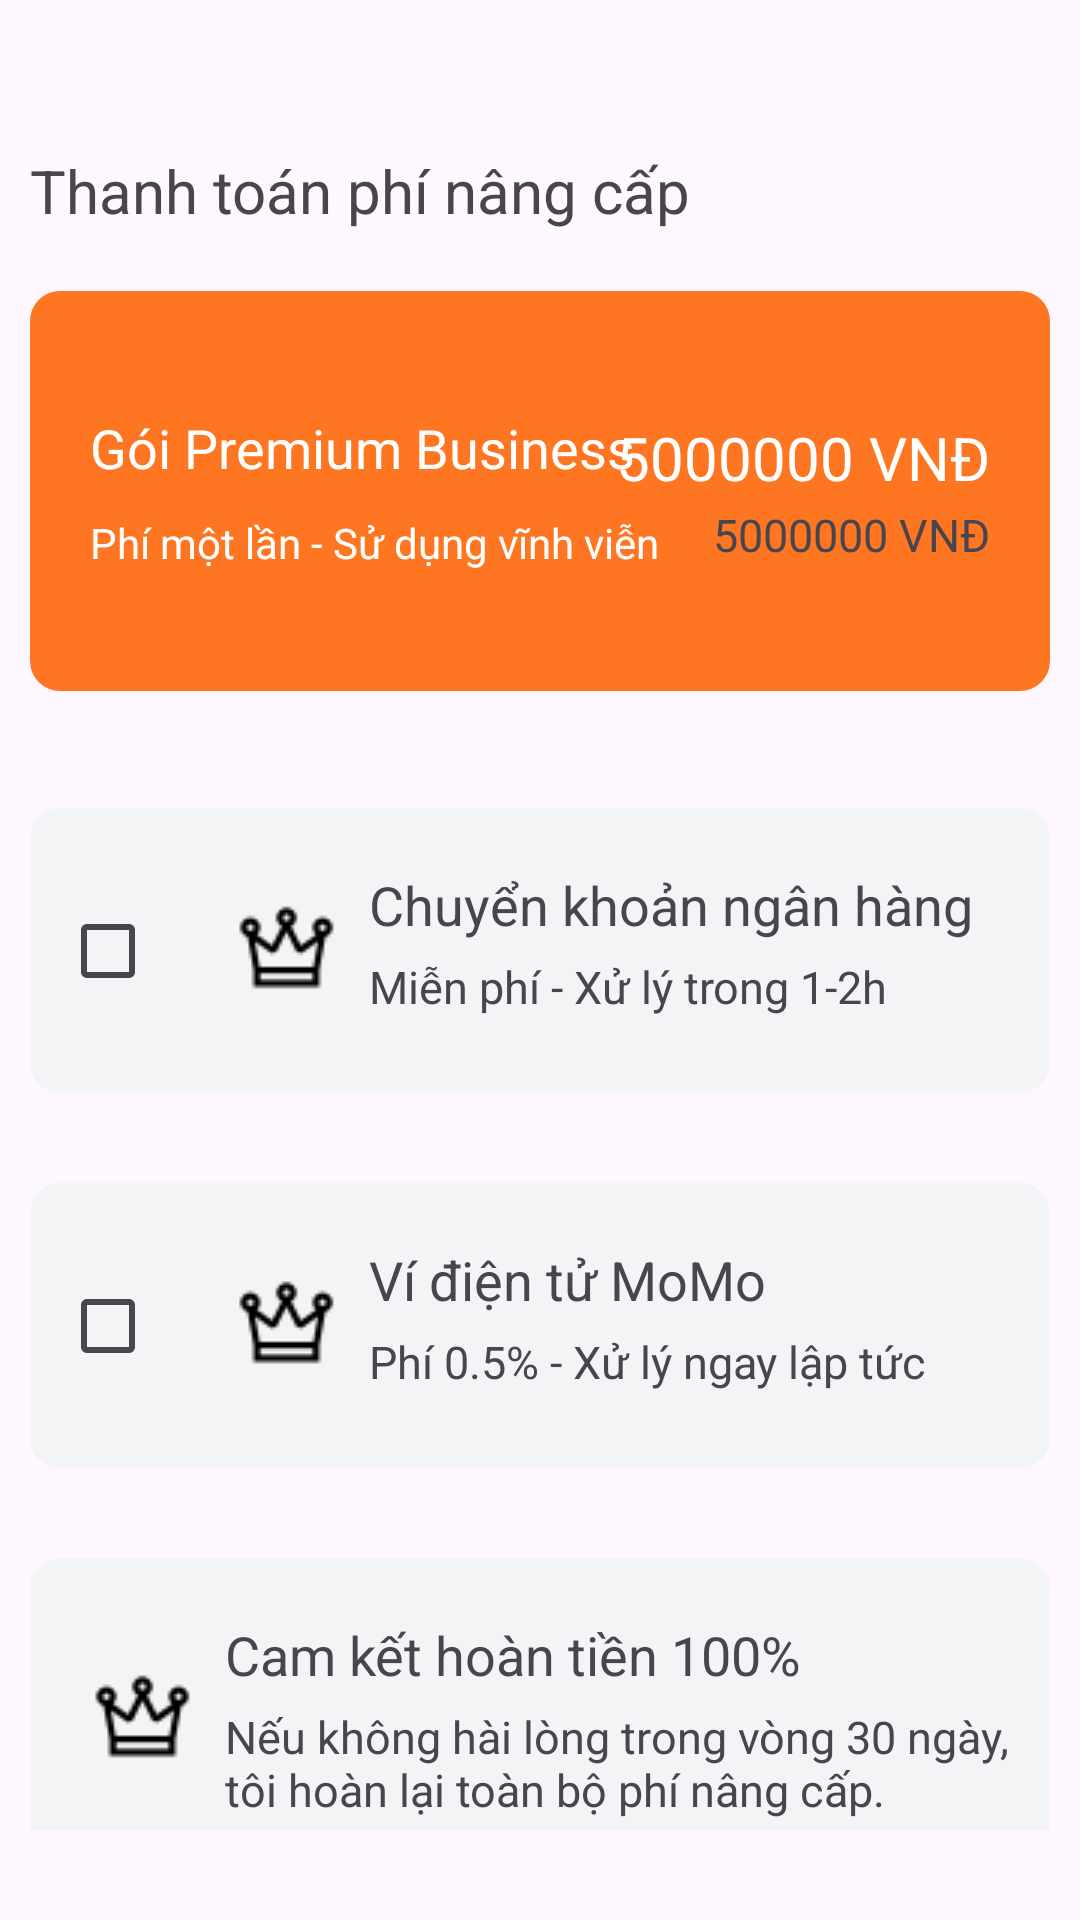

Write the Android layout XML for this screen, with the resource values it uses.
<!-- AndroidManifest.xml: application theme Theme.MyApplication -->
<!-- res/layout/fragment_rv_step_three.xml -->
<?xml version="1.0" encoding="utf-8"?>
<FrameLayout xmlns:android="http://schemas.android.com/apk/res/android"
    xmlns:tools="http://schemas.android.com/tools"
    android:layout_width="match_parent"
    android:layout_height="match_parent"
    xmlns:app="http://schemas.android.com/apk/res-auto"
    tools:context=".Admin.RvStepThreeFragment">

    <androidx.constraintlayout.widget.ConstraintLayout
        android:layout_width="match_parent"
        android:layout_height="wrap_content"
        android:background="@drawable/bg_box_step"
        android:paddingHorizontal="10dp"
        android:paddingVertical="30dp">
        <TextView
            android:layout_width="wrap_content"
            android:layout_height="wrap_content"
            android:id="@+id/title_StepThree"
            android:layout_marginTop="20dp"
            android:textSize="@dimen/dimen_txt_title_22sp"
            android:text="Thanh toán phí nâng cấp"
            app:layout_constraintLeft_toLeftOf="parent"
            app:layout_constraintTop_toTopOf="parent"/>

        <androidx.constraintlayout.widget.ConstraintLayout
            android:id="@+id/boxPrice"
            android:layout_width="match_parent"
            android:layout_height="wrap_content"
            android:paddingHorizontal="20dp"
            android:paddingVertical="40dp"
            android:layout_marginTop="20dp"
            app:layout_constraintLeft_toLeftOf="parent"
            android:background="@drawable/bg_orange"
            app:layout_constraintTop_toBottomOf="@+id/title_StepThree">
            <TextView
                android:id="@+id/titleMoney"
                android:layout_width="wrap_content"
                android:layout_height="wrap_content"
                android:text="Gói Premium Business"
                android:textSize="@dimen/dimen_txt_20sp"
                android:textColor="@color/ColorWhite"
                app:layout_constraintTop_toTopOf="parent"
                app:layout_constraintLeft_toLeftOf="parent"/>

            <TextView
                android:layout_width="wrap_content"
                android:layout_height="wrap_content"
                android:id="@+id/txt_desMoney"
                android:textColor="@color/ColorWhite"
                android:layout_marginTop="10dp"
                android:text="Phí một lần - Sử dụng vĩnh viễn"
                app:layout_constraintTop_toBottomOf="@id/titleMoney"
                app:layout_constraintLeft_toLeftOf="@+id/titleMoney"/>

            <TextView
                android:layout_width="wrap_content"
                android:layout_height="wrap_content"
                android:id="@+id/txtPrice"
                android:text="5000000 VNĐ"
                android:textColor="@color/ColorWhite"
                android:textSize="@dimen/dimen_txt_title_22sp"
                app:layout_constraintRight_toRightOf="parent"
                app:layout_constraintTop_toTopOf="parent"
                app:layout_constraintBottom_toTopOf="@+id/txtOldPrice"
                />

            <TextView
                android:layout_width="wrap_content"
                android:layout_height="wrap_content"
                android:id="@+id/txtOldPrice"
                android:textSize="@dimen/dimen_txt_16sp"
                android:text="5000000 VNĐ"
                app:layout_constraintRight_toRightOf="parent"
                app:layout_constraintTop_toBottomOf="@+id/txtPrice"
                app:layout_constraintBottom_toBottomOf="parent"
                />

        </androidx.constraintlayout.widget.ConstraintLayout>

        <TextView
            android:layout_width="wrap_content"
            android:layout_height="wrap_content"
            android:id="@+id/title_PaymentMethod"
            app:layout_constraintLeft_toLeftOf="@+id/boxPrice"
            app:layout_constraintTop_toBottomOf="@+id/boxPrice"/>

        <androidx.constraintlayout.widget.ConstraintLayout
            android:id="@+id/boxPaymentMethod1"
            android:layout_width="match_parent"
            android:layout_height="wrap_content"
            android:background="@drawable/bg_xam"
            android:layout_marginTop="20dp"
            android:paddingHorizontal="10dp"
            android:paddingVertical="20dp"
            app:layout_constraintLeft_toLeftOf="@+id/title_PaymentMethod"
            app:layout_constraintTop_toBottomOf="@+id/title_PaymentMethod">

            <CheckBox
                android:id="@+id/checkboxBank"
                android:layout_width="wrap_content"
                android:layout_height="wrap_content"
                app:layout_constraintLeft_toLeftOf="parent"
                app:layout_constraintTop_toTopOf="parent"
                app:layout_constraintBottom_toBottomOf="parent"/>

            <ImageView
                android:id="@+id/ivPaymentMethod1"
                android:layout_width="wrap_content"
                android:layout_height="wrap_content"
                android:padding="10dp"
                android:src="@drawable/icons8crown35"
                app:layout_constraintTop_toTopOf="parent"
                app:layout_constraintLeft_toRightOf="@+id/checkboxBank"
                app:layout_constraintBottom_toBottomOf="parent"/>

            <TextView
                android:id="@+id/title_PaymentMethod1"
                android:layout_width="wrap_content"
                android:layout_height="wrap_content"
                android:textSize="@dimen/dimen_txt_20sp"
                android:text="Chuyển khoản ngân hàng"
                app:layout_constraintTop_toTopOf="parent"
                app:layout_constraintLeft_toRightOf="@+id/ivPaymentMethod1"/>

            <TextView
                android:layout_width="wrap_content"
                android:layout_height="wrap_content"
                android:textSize="@dimen/dimen_txt_16sp"
                android:layout_marginTop="5dp"
                android:text="Miễn phí - Xử lý trong 1-2h"
                app:layout_constraintTop_toBottomOf="@+id/title_PaymentMethod1"
                app:layout_constraintLeft_toLeftOf="@+id/title_PaymentMethod1"/>

        </androidx.constraintlayout.widget.ConstraintLayout>

        <androidx.constraintlayout.widget.ConstraintLayout
            android:id="@+id/boxPaymentMethod2"
            android:layout_width="match_parent"
            android:layout_height="wrap_content"
            android:background="@drawable/bg_xam"
            android:layout_marginTop="30dp"
            android:paddingHorizontal="10dp"
            android:paddingVertical="20dp"
            app:layout_constraintLeft_toLeftOf="@+id/boxPaymentMethod1"
            app:layout_constraintTop_toBottomOf="@+id/boxPaymentMethod1">

            <CheckBox
                android:id="@+id/checkboxWallet"
                android:layout_width="wrap_content"
                android:layout_height="wrap_content"
                app:layout_constraintLeft_toLeftOf="parent"
                app:layout_constraintTop_toTopOf="parent"
                app:layout_constraintBottom_toBottomOf="parent"/>

            <ImageView
                android:id="@+id/ivPaymentMethod2"
                android:layout_width="wrap_content"
                android:layout_height="wrap_content"
                android:padding="10dp"
                android:src="@drawable/icons8crown35"
                app:layout_constraintTop_toTopOf="parent"
                app:layout_constraintLeft_toRightOf="@+id/checkboxWallet"
                app:layout_constraintBottom_toBottomOf="parent"/>

            <TextView
                android:id="@+id/title_PaymentMethod2"
                android:layout_width="wrap_content"
                android:layout_height="wrap_content"
                android:textSize="@dimen/dimen_txt_20sp"
                android:text="Ví điện tử MoMo"
                app:layout_constraintTop_toTopOf="parent"
                app:layout_constraintLeft_toRightOf="@+id/ivPaymentMethod2"/>

            <TextView
                android:layout_width="wrap_content"
                android:layout_height="wrap_content"
                android:textSize="@dimen/dimen_txt_16sp"
                android:layout_marginTop="5dp"
                android:text="Phí 0.5% - Xử lý ngay lập tức"
                app:layout_constraintTop_toBottomOf="@+id/title_PaymentMethod2"
                app:layout_constraintLeft_toLeftOf="@+id/title_PaymentMethod2"/>
        </androidx.constraintlayout.widget.ConstraintLayout>

        <androidx.constraintlayout.widget.ConstraintLayout
            android:id="@+id/commitment"
            android:layout_width="match_parent"
            android:layout_height="wrap_content"
            android:background="@drawable/bg_xam"
            android:layout_marginTop="30dp"
            android:paddingHorizontal="10dp"
            android:paddingVertical="20dp"
            app:layout_constraintLeft_toLeftOf="@+id/boxPaymentMethod2"
            app:layout_constraintTop_toBottomOf="@+id/boxPaymentMethod2">
            <ImageView
                android:id="@+id/ivcommitment"
                android:layout_width="wrap_content"
                android:layout_height="wrap_content"
                android:padding="10dp"
                android:src="@drawable/icons8crown35"
                app:layout_constraintTop_toTopOf="parent"
                app:layout_constraintLeft_toLeftOf="parent"
                app:layout_constraintBottom_toBottomOf="parent"/>

            <TextView
                android:id="@+id/title_commitment"
                android:layout_width="wrap_content"
                android:layout_height="wrap_content"
                android:textSize="@dimen/dimen_txt_20sp"
                android:text="Cam kết hoàn tiền 100%"
                app:layout_constraintTop_toTopOf="parent"
                app:layout_constraintLeft_toRightOf="@+id/ivcommitment"/>

            <TextView
                android:layout_width="wrap_content"
                android:layout_height="wrap_content"
                android:textSize="@dimen/dimen_txt_16sp"
                android:layout_marginTop="5dp"
                android:text="Nếu không hài lòng trong vòng 30 ngày, chúng tôi hoàn lại toàn bộ phí nâng cấp."
                app:layout_constraintTop_toBottomOf="@+id/title_commitment"
                app:layout_constraintLeft_toLeftOf="@+id/title_commitment"/>
        </androidx.constraintlayout.widget.ConstraintLayout>

    </androidx.constraintlayout.widget.ConstraintLayout>
</FrameLayout>
<!-- resources referenced by this layout -->
<resources>
  <color name="ColorWhite">#FFFFFFFF</color>
  <dimen name="dimen_txt_16sp">15sp</dimen>
  <dimen name="dimen_txt_20sp">18sp</dimen>
  <dimen name="dimen_txt_title_22sp">20sp</dimen>
  <!-- drawable bg_orange (drawable) -->
  <?xml version="1.0" encoding="utf-8"?>
  <shape xmlns:android="http://schemas.android.com/apk/res/android">
      <solid android:color="#ff7622"/>
      <corners android:radius="10dp"/>
  </shape>
  <!-- drawable bg_xam (drawable) -->
  <?xml version="1.0" encoding="utf-8"?>
  <shape xmlns:android="http://schemas.android.com/apk/res/android" android:shape="rectangle">
      <corners android:radius="10dp" />
      <solid android:color="#f3f4f6" />
  </shape>
  <!-- drawable icons8crown35: png bitmap (drawable, 654 bytes) -->
  <style name="Theme.MyApplication" parent="Base.Theme.MyApplication" />
  <style name="Base.Theme.MyApplication" parent="Theme.Material3.DayNight.NoActionBar">
  
      </style>
</resources>
